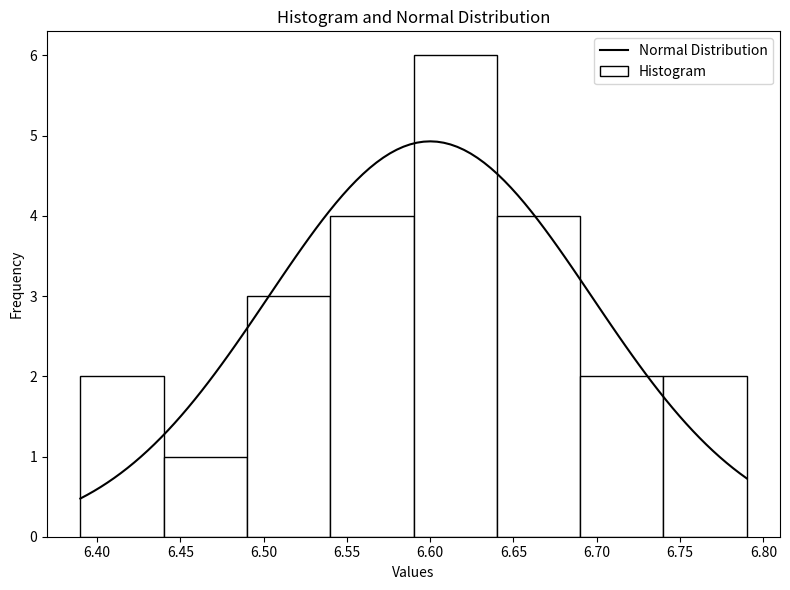
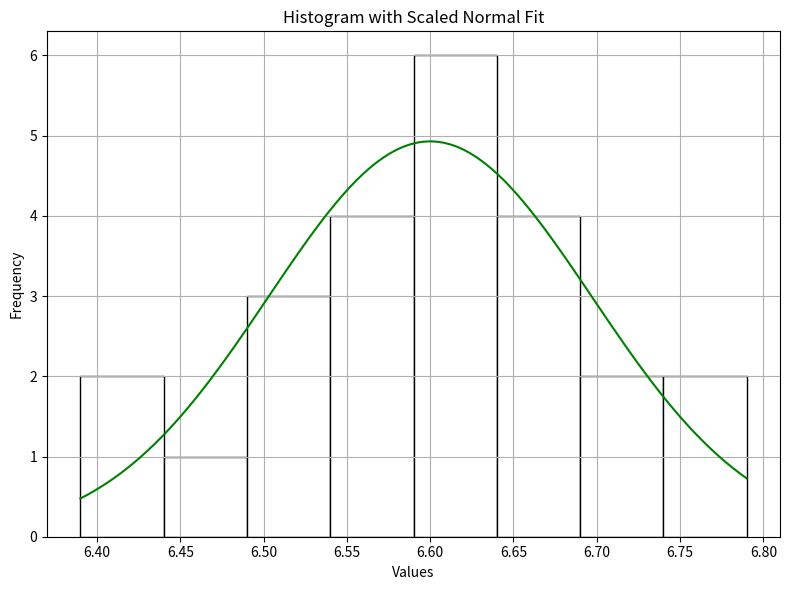

The script that saved these images, in order:
import numpy as np
import matplotlib.pyplot as plt
from scipy import stats
from scipy.optimize import minimize

# Data
ce = np.array([
    6.495, 6.595, 6.615, 6.635, 6.485, 6.555,
    6.665, 6.505, 6.435, 6.625, 6.715, 6.655,
    6.755, 6.625, 6.715, 6.575, 6.655, 6.605,
    6.565, 6.515, 6.555, 6.395, 6.775, 6.685
])

# --- Basic statistics ---
cebar = np.mean(ce)
print('mean estimate = {0:5.3f}'.format(cebar))

cemed = np.median(ce)
print('sample median = {0:5.3f}'.format(cemed))

cemode = stats.mode(ce, axis=None)
print('sample mode = ', cemode)

cevar = np.var(ce, ddof=1)
print('sample variance = {0:7.3e}'.format(cevar))

ces = np.std(ce, ddof=1)
print('sample standard deviation = {0:7.5f}'.format(ces))


# --- Huber M-estimate ---
def huber_loss(mu, data, c=1.345):
    """Huber loss function"""
    diff = data - mu
    return np.sum(np.where(np.abs(diff) <= c,
                           0.5 * diff**2,
                           c * (np.abs(diff) - 0.5 * c)))


res = minimize(huber_loss, np.median(ce), args=(ce,))
m_estimate = res.x[0]
print(f'M-estimate of location = {m_estimate:5.3f}')


# --- Histogram data ---
hist, bin_edges = np.histogram(ce, bins=8, range=[6.39, 6.79])
print('\nHistogram data:\n', hist)
print('\nBin boundaries:\n', bin_edges)

bin_width = bin_edges[1] - bin_edges[0]
n = len(hist)
bin_centers = np.array([(bin_edges[i] + bin_edges[i + 1]) / 2 for i in range(n)])


# --- Plot histogram with normal curve ---
plt.figure(figsize=(8, 6))
plt.bar(bin_centers, hist, width=bin_width, color='w', edgecolor='k', label="Histogram")

x = np.linspace(6.39, 6.79, 100)
y = stats.norm.pdf(x, cebar, ces)
plt.plot(x, 24 * 0.05 * y, color='k', label="Normal Distribution")

plt.xlabel('Values')
plt.ylabel('Frequency')
plt.title('Histogram and Normal Distribution')
plt.legend()
plt.tight_layout()
plt.show()


# --- Second histogram ---
plt.figure(figsize=(8, 6))
plt.hist(ce, bins=8, range=[6.39, 6.79], color='w', edgecolor='k')
plt.plot(x, 1.2 * y, color='g')
plt.xlabel('Values')
plt.ylabel('Frequency')
plt.title('Histogram with Scaled Normal Fit')
plt.grid(True)
plt.tight_layout()
plt.savefig('histogram1.png', dpi=300, bbox_inches='tight')
plt.show()


# --- Additional statistics ---
def S(a):
    abar = np.mean(a)
    adev = a - abar
    return np.sum(adev**2)


cv = ces / cebar
print('coefficient of variation = {0:5.3f} %'.format(cv * 100))

Sce = S(ce)
print('total corrected sum of squares = {0:5.3f}'.format(Sce))

MADce = stats.median_abs_deviation(ce)
print('MAD = {0:5.3e}'.format(MADce))
